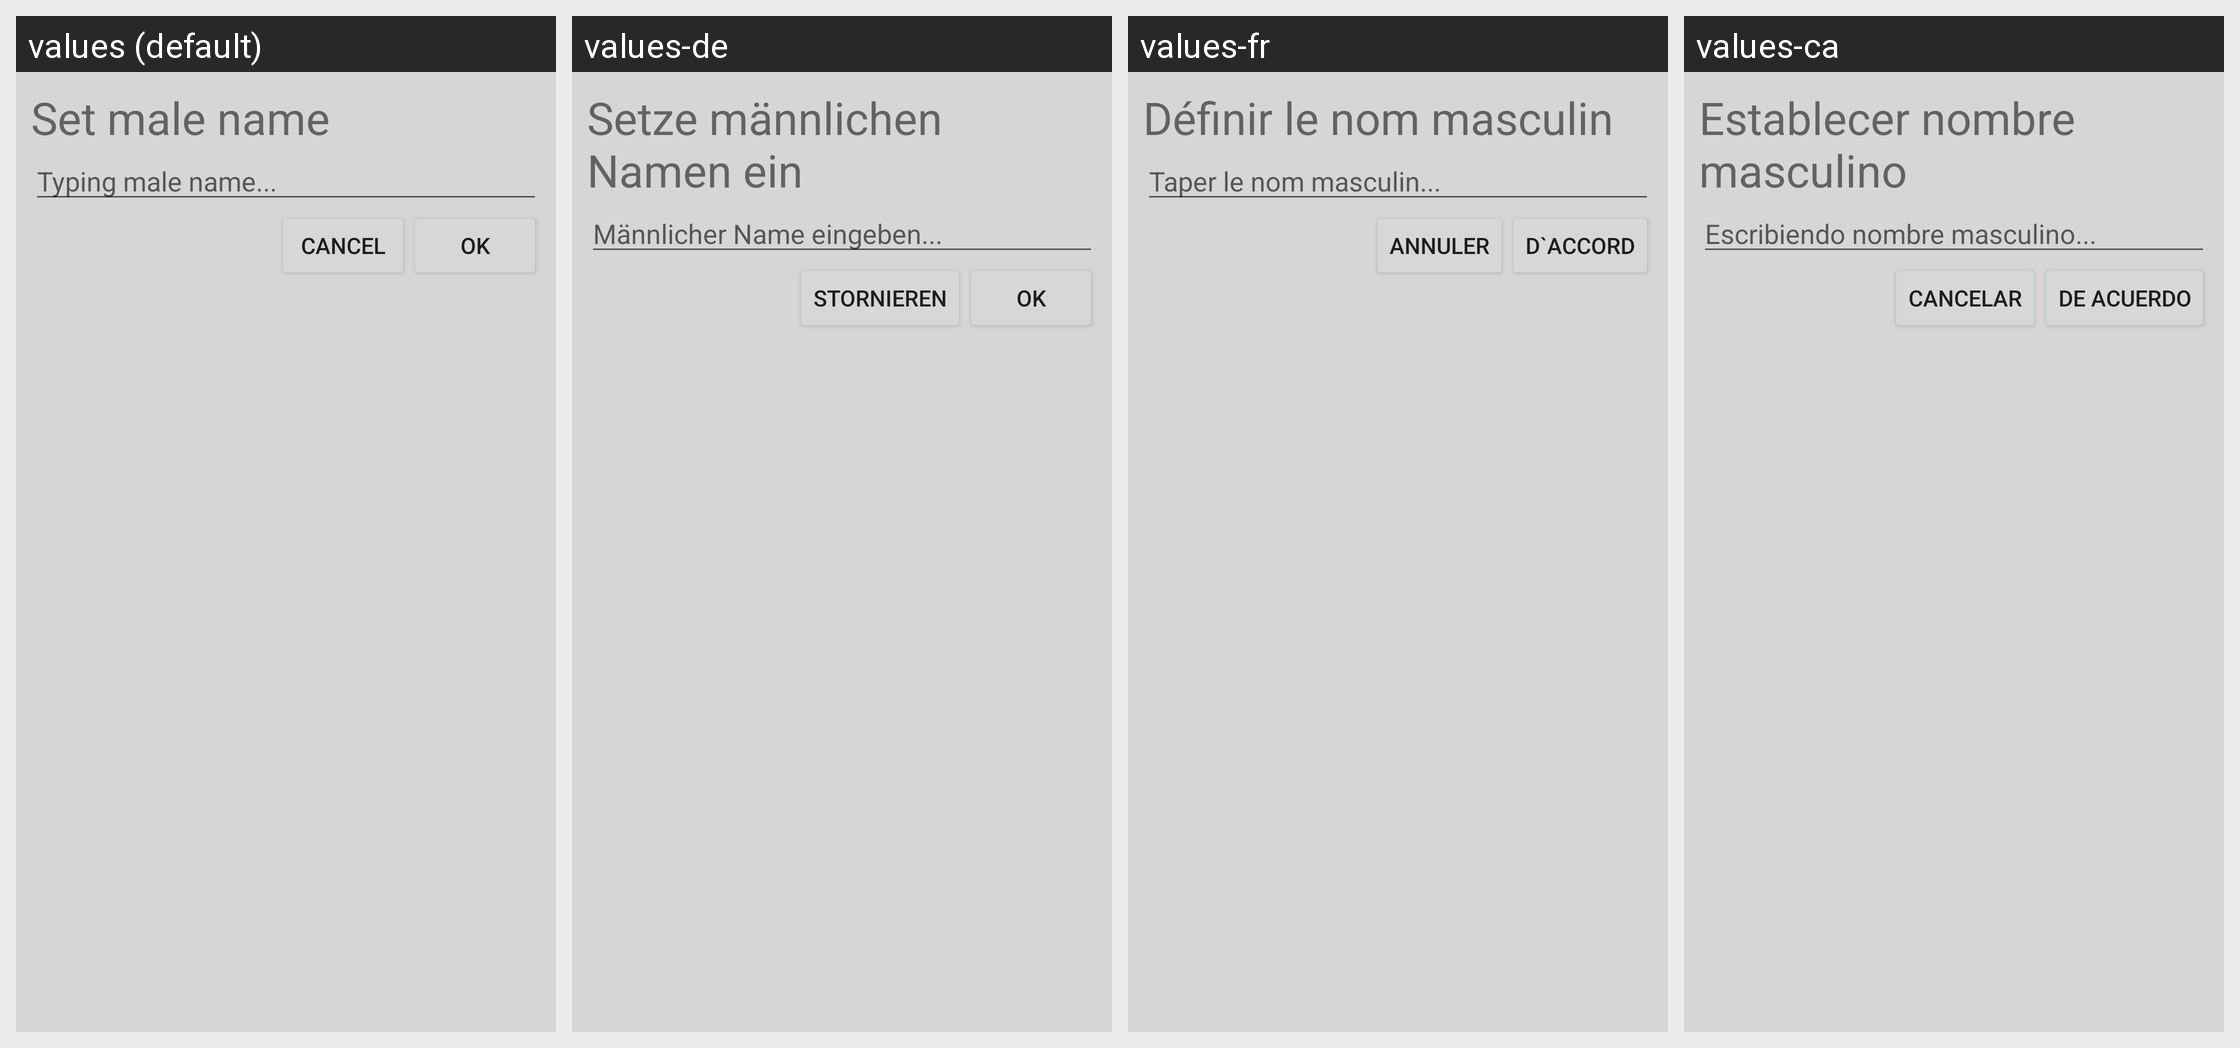

Here is an Android app screen in its default locale and in the app's own translations. Write out the translated-string differences for the strings that appear on this screen.
Android screen res/layout/setname_for_male.xml rendered under 4 locales, left to right: values (default), values-de, values-fr, values-ca. Device: Nexus 5 (rendered at 1080×1920; each locale shown at half size, 540×960, under a caption strip naming it); theme AppTheme.
Other locales in the repository, not shown: values-am, values-bg, values-da, values-ja, values-ko, values-ms, values-pt, values-vi, values-zh.
Strings drawn on this screen, with the default value and each locale's value (text and hints the layout hard-codes, and strings that could not be matched under every locale, appear in the picture but are not listed):

set_malename
  values: Set male name
  values-de: Setze männlichen Namen ein
  values-fr: Définir le nom masculin
  values-ca: Establecer nombre masculino

type_malename
  values: Typing male name...
  values-de: Männlicher Name eingeben...
  values-fr: Taper le nom masculin...
  values-ca: Escribiendo nombre masculino...

cancel
  values: Cancel
  values-de: Stornieren
  values-fr: Annuler
  values-ca: Cancelar

ok
  values: OK
  values-de: OK
  values-fr: D`ACCORD
  values-ca: DE ACUERDO
